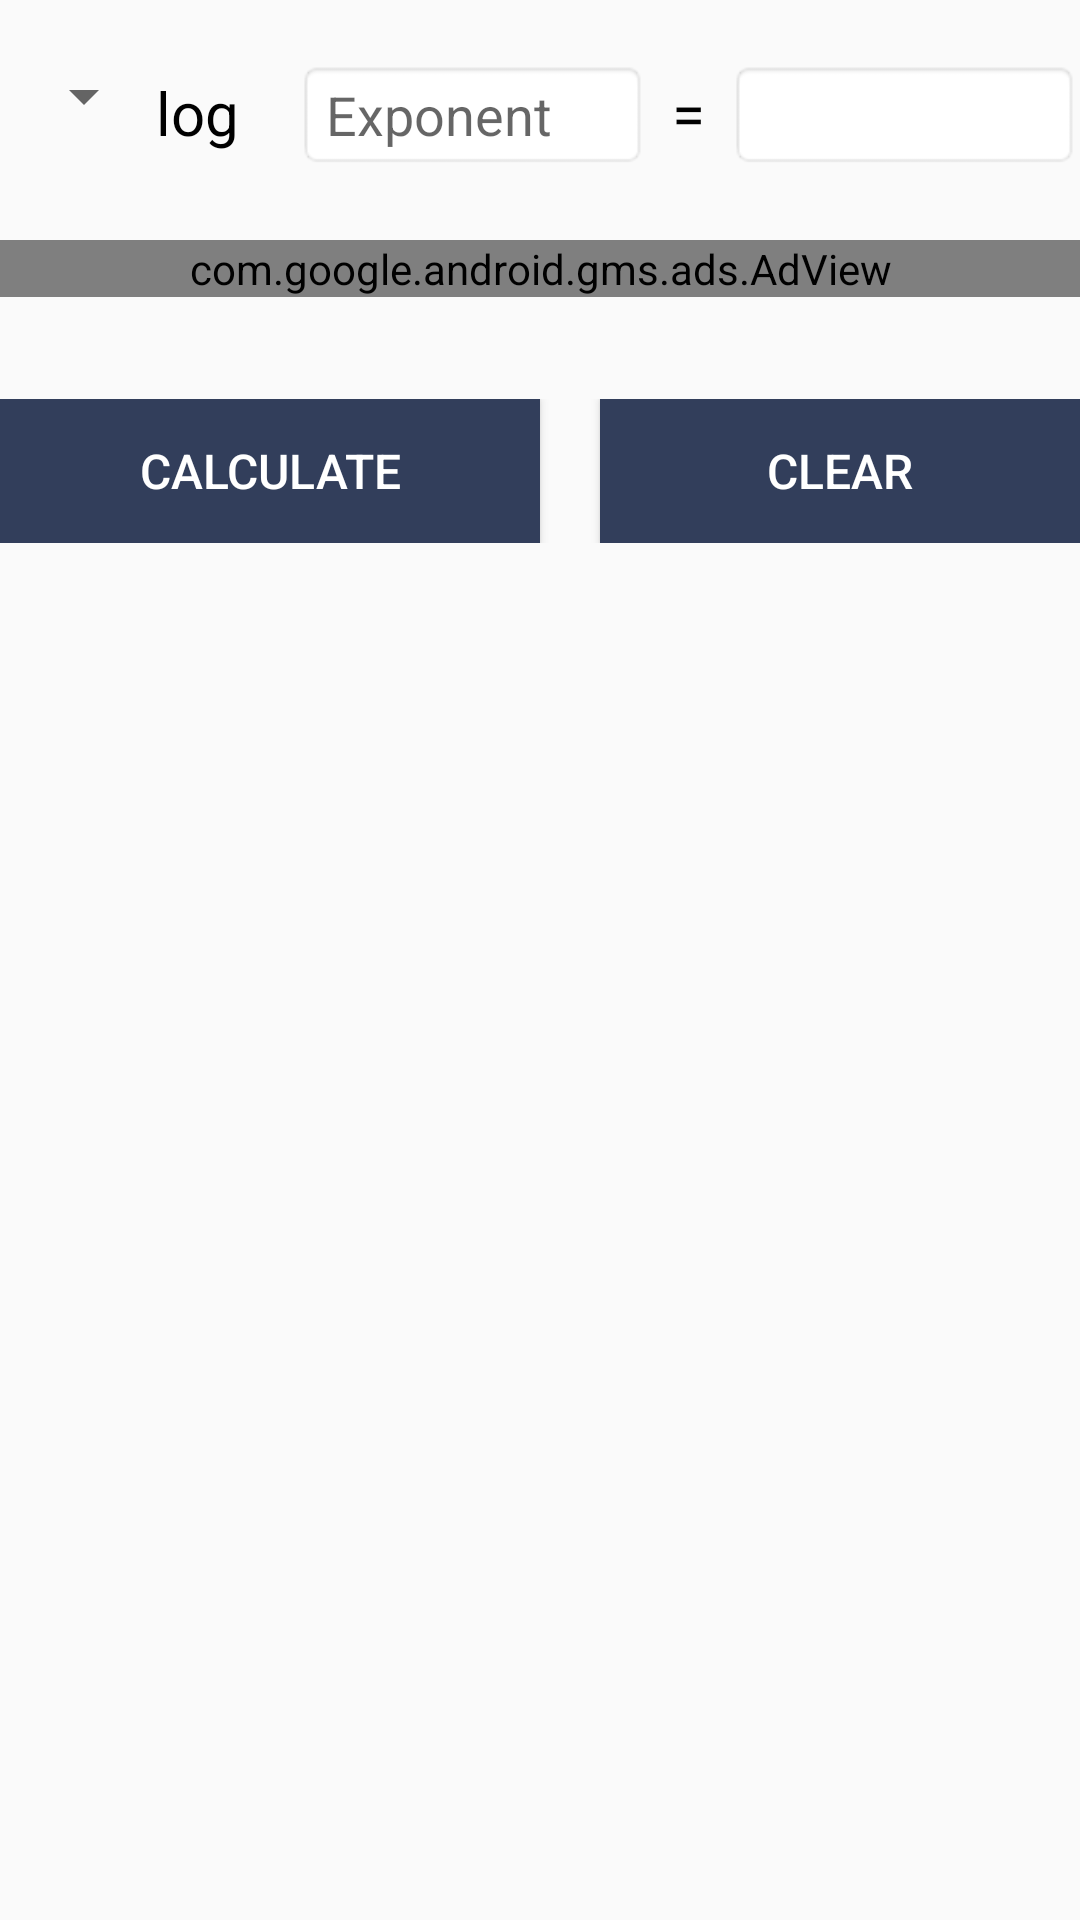

Here is an Android app screen rendered from its layout file. Give the layout XML and the strings, colors and styles it references.
<!-- AndroidManifest.xml: application theme AppTheme -->
<!-- res/layout/activity_log_calculator.xml -->
<?xml version="1.0" encoding="utf-8"?>
<ScrollView xmlns:android="http://schemas.android.com/apk/res/android"
    android:layout_width="fill_parent"
    android:layout_height="fill_parent"
    xmlns:ads="http://schemas.android.com/apk/res-auto">
<RelativeLayout xmlns:android="http://schemas.android.com/apk/res/android"
    xmlns:tools="http://schemas.android.com/tools"
    android:id="@+id/activity_log_calculator"
    android:layout_width="match_parent"
    android:layout_height="match_parent"

    tools:context="com.geniusnine.android.mathcalculators.LogCalculator.LogCalculator">
    <LinearLayout
        android:layout_marginTop="70dp"
        android:layout_width="match_parent"
        android:layout_height="wrap_content"
        android:orientation="horizontal">

        <EditText
            android:layout_width="match_parent"
            android:layout_height="wrap_content"
            android:inputType="numberSigned"
            android:ems="10"
            android:visibility="invisible"
            android:background="@android:drawable/editbox_background"
            android:id="@+id/editTextBaseOther"
            android:layout_weight="1"
            android:hint="Other Base Value" />

        <EditText
            android:layout_width="match_parent"
            android:layout_height="wrap_content"
            android:inputType="numberSigned"
            android:ems="10"
            android:visibility="invisible"
            android:background="@android:drawable/editbox_background"

            android:id="@+id/editTextExponentOther"
            android:layout_weight="1"
            android:hint="Other Exponent" />


    </LinearLayout>
    <LinearLayout
        android:layout_width="match_parent"
        android:layout_height="wrap_content"

        android:id="@+id/adviews"
        android:orientation="horizontal"
        android:layout_marginTop="80dp"
        android:gravity="center"
        android:weightSum="2">

        <com.google.android.gms.ads.AdView
            android:id="@+id/adViewlog"
            android:layout_width="fill_parent"
            android:layout_height="wrap_content"
            android:layout_alignParentBottom="true"
            android:layout_centerHorizontal="true"
            ads:adSize="SMART_BANNER"
            ads:adUnitId="@string/banner_ad_unit_id"></com.google.android.gms.ads.AdView>
    </LinearLayout>

    <LinearLayout
        android:layout_marginTop="133dp"
        android:gravity="center"
        android:weightSum="2"
        android:layout_width="match_parent"
        android:layout_height="wrap_content"
        android:orientation="horizontal">

        <Button
            android:text="Calculate"
            android:layout_weight="1"
            android:textSize="16dp"
            android:textColor="@android:color/background_light"
            android:layout_width="match_parent"
            android:background="@color/colorPrimary"
            android:layout_height="wrap_content"
            android:id="@+id/buttonCalculate" />

        <Button
            android:text="Clear"
            android:textSize="16dp"
            android:layout_marginLeft="20dp"
            android:layout_weight="1"
            android:layout_width="match_parent"
            android:background="@color/colorPrimary"
            android:layout_height="wrap_content"
            android:textColor="@android:color/background_light"
            android:id="@+id/buttonClear" />
    </LinearLayout>

    <LinearLayout
        android:layout_marginTop="20dp"
        android:layout_width="match_parent"
        android:layout_height="wrap_content"
        android:orientation="horizontal"
        android:weightSum="5"
        android:layout_alignParentTop="true"
        android:layout_alignParentLeft="true"
        android:layout_alignParentStart="true">



        <Spinner

            android:layout_weight="1"
            android:layout_width="55dp"
            android:layout_height="wrap_content"
            android:id="@+id/spinnerBase" />

        <TextView
            android:text="log"

            android:textSize="20dp"
            android:textColor="#000000"
            android:layout_weight="1"
            android:layout_width="50dp"
            android:layout_height="30dp"
            android:id="@+id/textViewLog" />

        <EditText
            android:layout_width="120dp"
            android:layout_height="wrap_content"
            android:inputType="numberSigned"
            android:layout_weight="1"
            android:background="@android:drawable/editbox_background"
            android:id="@+id/editTextExponentValue"
            android:hint="Exponent" />

        <TextView
            android:text="="
            android:layout_width="30dp"
            android:layout_height="wrap_content"
            android:id="@+id/textViewEqual"
            android:textSize="20dp"
            android:gravity="center"
            android:layout_weight="1"
            android:textColor="#000000" />

        <EditText
            android:layout_width="120dp"
            android:layout_height="wrap_content"
            android:inputType="numberSigned"
            android:background="@android:drawable/editbox_background"
            android:id="@+id/editTextAnswer"
            android:layout_weight="1" />

    </LinearLayout>
</RelativeLayout>
</ScrollView>
<!-- resources referenced by this layout -->
<resources>
  <color name="colorPrimary">#323e5b</color>
  <string name="banner_ad_unit_id">ca-app-pub-6819279779322408/7916156970</string>
  <style name="AppTheme" parent="Theme.AppCompat.Light.DarkActionBar">
          
          <item name="colorPrimary">@color/colorPrimary</item>
          <item name="colorPrimaryDark">@color/colorPrimaryDark</item>
          <item name="colorAccent">@color/colorAccent</item>
          <item name="android:alertDialogTheme">@style/Theme.AppCompat.Light.Dialog.Alert</item>
      </style>
  <color name="colorPrimaryDark">#455070</color>
  <color name="colorAccent">#455070</color>
</resources>
